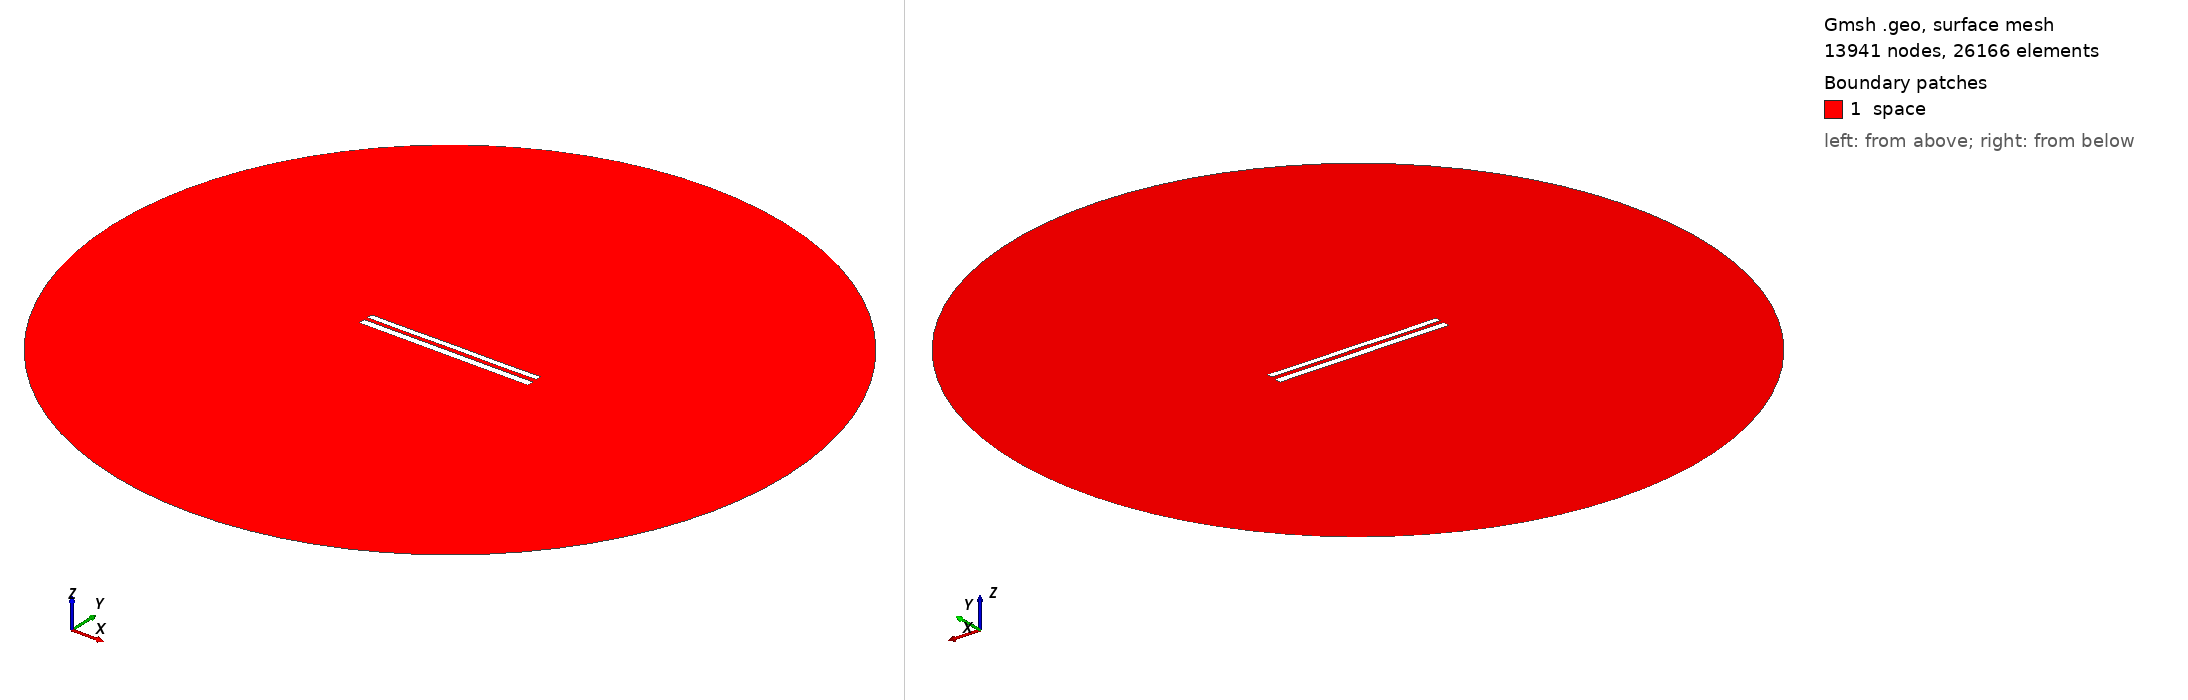

Gmsh geometry script, surface-meshed: 13941 nodes, 26166 surface elements. Boundary patches (legend numbers): 1 space. Left view from above one corner, right view from below the opposite corner. Legend entries are the model's physical surfaces. The drawing asked Gmsh for element sizes between 1% and 20% of the model's largest extent; the script's own settings can give other sizes.

=== 8687.geo (drawn) ===
//---------------------------------------
// Geometry kernel
//---------------------------------------

SetFactory("OpenCASCADE");



//---------------------------------------
// Parameters of the geometry
//---------------------------------------

// Overetch of the upper plate
overetch = 0.25;

// Distance between the plates
distance = 2.25;

// Discretization over the x axis (for the deformation)
nx = 50; 

// Length of the plate
L = 100 - overetch; 

// Number of modes
n = 4; 

// 1st mode coefficient
coeff(1) = 0.15;
beta(1) = 0.596864 * 3.1415926535 / L;

// 2nd mode coefficient
coeff(2) = 0.0;
beta(2) = 1.49418 * 3.1415926535 / L;

// 3rd mode coefficient
coeff(3) = 0.0;
beta(3) = 2.50025 * 3.1415926535 / L;

// 4th mode coefficient
coeff(4) = -0.075;
beta(4) = 3.49999 * 3.1415926535 / L;



//---------------------------------------
// Upper plate (deformed rectangle)
//---------------------------------------

// Coordiantes of the upper plate
xmin = -50;
xmax = 50 - overetch;

// Height of the upper plate
yheight = 4 - 2 * overetch;

// Indexes of the points
UpperID[] = {};
LowerID[] = {};
LeftID[] = {};
RightID[] = {};

// Point index
p = 1;

// Horizontal edges
For i In {1:nx}
    x = xmin + (i-1)*(xmax - xmin)/(nx-1);

    y_bottom = distance / 2 + overetch;
    For j In {1:n}
        C = (Cosh(beta(j)*L) + Cos(beta(j)*L)) / (Sinh(beta(j)*L) + Sin(beta(j)*L));
        y_bottom  = y_bottom + coeff(j) * (Cosh(beta(j)*(x+50)) - Cos(beta(j)*(x+50)) - C * (Sinh(beta(j)*(x+50)) - Sin(beta(j)*(x+50))));
    EndFor

    y_top = y_bottom + yheight;

    Point(p) = {x, y_top, 0, 1.0};
    UpperID[i] = p;
    p = p + 1;

    Point(p) = {x, y_bottom, 0, 1.0};
    LowerID[i] = p;
    p = p + 1;
EndFor

// Create point lists
UpperPts[] = {}; LowerPts[] = {};
For i In {1:nx}
  UpperPts[] += {UpperID[i]};
  LowerPts[] += {LowerID[i]};
EndFor

// Build splines
Spline(1) = {UpperPts[]};
Spline(2) = {LowerPts[]};
Line(3) = {LowerPts[nx-1], UpperPts[nx-1]};
Line(4) = {LowerPts[0], UpperPts[0]};

// Build the plane surface
Curve Loop(1) = {2, 3, -1, -4};
Plane Surface(1) = {1};



//---------------------------------------
// Lower plate (rectangle)
//---------------------------------------

// Vertices
Point(1001) = {-50, -1, 0, 1.0};
Point(1002) = { 50, -1, 0, 1.0};
Point(1003) = { 50,  -5, 0, 1.0};
Point(1004) = {-50,  -5, 0, 1.0};

// Edges
Line(5) = {1001, 1002};
Line(6) = {1002, 1003};
Line(7) = {1003, 1004};
Line(8) = {1004, 1001};

// Plane surface
Line Loop(2) = {5, 6, 7, 8};
Plane Surface(2) = {2}; 



//---------------------------------------
// Outer (fictious) boundary
//---------------------------------------

// Points
Point(1005) = {0, 0, 0};       // Center
Point(1006) = {200, 0, 0};     // Start point
Point(1007) = {0, 200, 0};     // 90 degrees
Point(1008) = {-200, 0, 0};    // 180 degrees
Point(1009) = {0, -200, 0};    // 270 degrees

// Circle arcs (each needs start, center, end)
Circle(9) = {1006, 1005, 1007};
Circle(10) = {1007, 1005, 1008};
Circle(11) = {1008, 1005, 1009};
Circle(12) = {1009, 1005, 1006};

// Plane surface for the entire domain
Curve Loop(3) = {9, 10, 11, 12};
Surface(3) = {3};

// Subtract the plates from the whole domain to obtain the actual domain where we want to solve the equations
BooleanDifference{ Surface{3}; Delete; }{ Surface{1}; Surface{2}; Delete; }




//---------------------------------------
// Transfinite Lines/Curves
//---------------------------------------

// Set the number of points on the boundaries
r = 7;

// Plates
Transfinite Curve {1, 2} = 50*r Using Progression 1;
Transfinite Curve {3, 4} = 2*r Using Progression 1;
Transfinite Line {5, 7} = 50*r Using Progression 1;
Transfinite Line {6, 8} = 2*r Using Progression 1;

// Outer boundary
Transfinite Line {9, 10, 11, 12} = 20 Using Progression 1;



//---------------------------------------
// Physical groups
//---------------------------------------                

// Physical curves (boundaries)
Physical Line("force_segment", 10) = {2};
Physical Line("upper_plate", 11) = {1, 3, 4};
Physical Line("lower_plate", 12) = {5, 6, 7, 8};
Physical Line("boundary", 20) = {9, 10, 11, 12};

// Physical Surfaces
Physical Surface("space", 30) = {3};



//---------------------------------------
// 6. Generate the Mesh
//---------------------------------------

// 2D mesh generation
Mesh 2;
